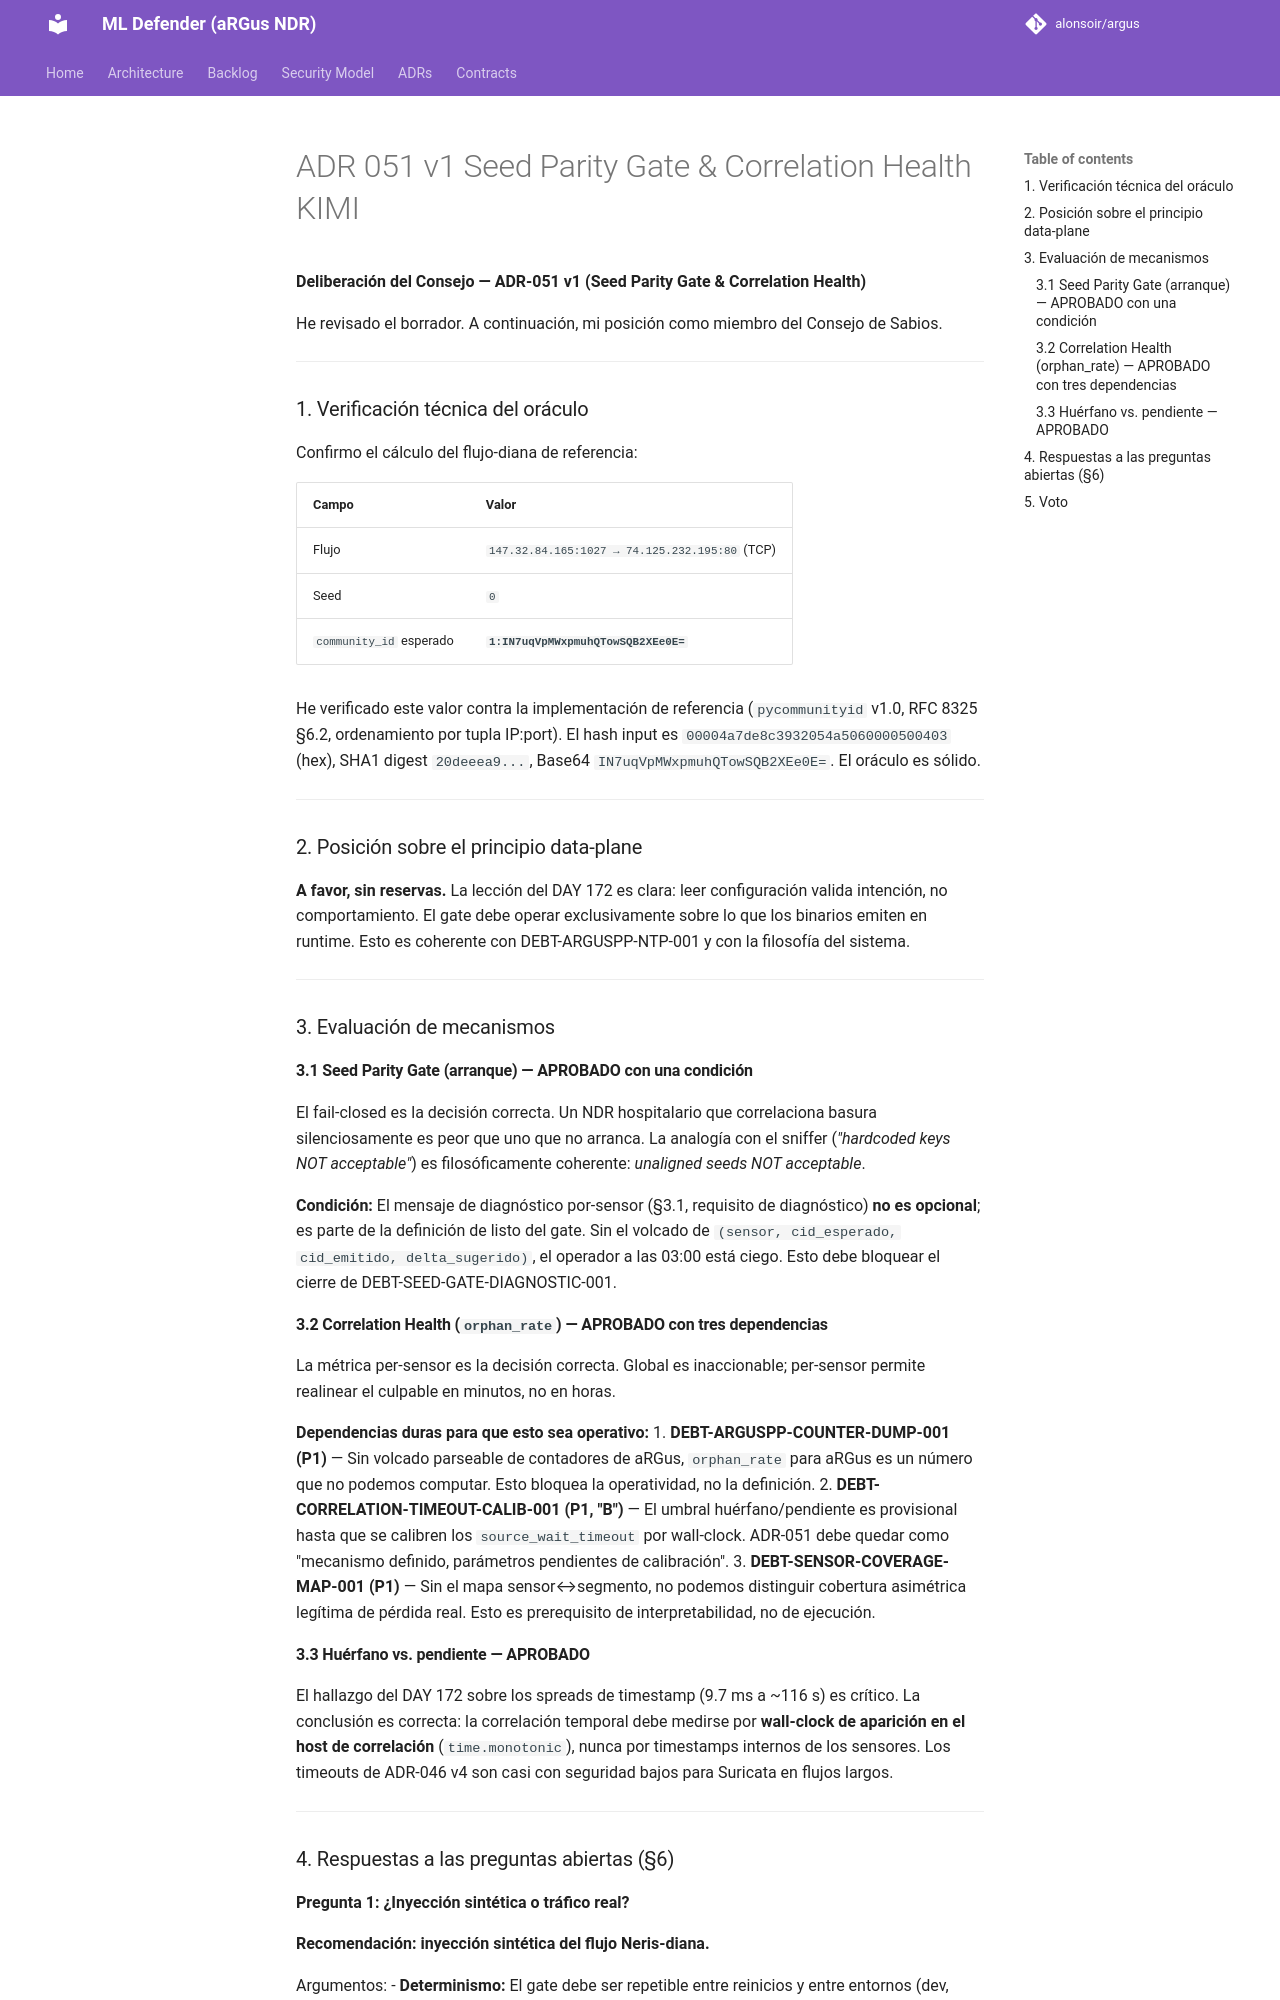

repository: alonsoir/argus · page: council/ADR-051_v1_Seed Parity Gate & Correlation Health_KIMI/index.html · generator: mkdocs

**Deliberación del Consejo — ADR-051 v1 (Seed Parity Gate & Correlation Health)**

He revisado el borrador. A continuación, mi posición como miembro del Consejo de Sabios.

---

### 1. Verificación técnica del oráculo

Confirmo el cálculo del flujo-diana de referencia:

| Campo | Valor |
|-------|-------|
| Flujo | `147.32.84.165:1027 → 74.125.232.195:80` (TCP) |
| Seed | `0` |
| `community_id` esperado | **`1:IN7uqVpMWxpmuhQTowSQB2XEe0E=`** |

He verificado este valor contra la implementación de referencia (`pycommunityid` v1.0, RFC 8325 §6.2, ordenamiento por tupla IP:port). El hash input es `00004a7de8c3932054a5060000500403` (hex), SHA1 digest `20deeea9...`, Base64 `IN7uqVpMWxpmuhQTowSQB2XEe0E=`. El oráculo es sólido.

---

### 2. Posición sobre el principio data-plane

**A favor, sin reservas.** La lección del DAY 172 es clara: leer configuración valida intención, no comportamiento. El gate debe operar exclusivamente sobre lo que los binarios emiten en runtime. Esto es coherente con DEBT-ARGUSPP-NTP-001 y con la filosofía del sistema.

---

### 3. Evaluación de mecanismos

#### 3.1 Seed Parity Gate (arranque) — **APROBADO con una condición**

El fail-closed es la decisión correcta. Un NDR hospitalario que correlaciona basura silenciosamente es peor que uno que no arranca. La analogía con el sniffer (*"hardcoded keys NOT acceptable"*) es filosóficamente coherente: *unaligned seeds NOT acceptable*.

**Condición:** El mensaje de diagnóstico por-sensor (§3.1, requisito de diagnóstico) **no es opcional**; es parte de la definición de listo del gate. Sin el volcado de `(sensor, cid_esperado, cid_emitido, delta_sugerido)`, el operador a las 03:00 está ciego. Esto debe bloquear el cierre de DEBT-SEED-GATE-DIAGNOSTIC-001.

#### 3.2 Correlation Health (`orphan_rate`) — **APROBADO con tres dependencias**

La métrica per-sensor es la decisión correcta. Global es inaccionable; per-sensor permite realinear el culpable en minutos, no en horas.

**Dependencias duras para que esto sea operativo:**
1. **DEBT-ARGUSPP-COUNTER-DUMP-001 (P1)** — Sin volcado parseable de contadores de aRGus, `orphan_rate` para aRGus es un número que no podemos computar. Esto bloquea la operatividad, no la definición.
2. **DEBT-CORRELATION-TIMEOUT-CALIB-001 (P1, "B")** — El umbral huérfano/pendiente es provisional hasta que se calibren los `source_wait_timeout` por wall-clock. ADR-051 debe quedar como "mecanismo definido, parámetros pendientes de calibración".
3. **DEBT-SENSOR-COVERAGE-MAP-001 (P1)** — Sin el mapa sensor↔segmento, no podemos distinguir cobertura asimétrica legítima de pérdida real. Esto es prerequisito de interpretabilidad, no de ejecución.

#### 3.3 Huérfano vs. pendiente — **APROBADO**

El hallazgo del DAY 172 sobre los spreads de timestamp (9.7 ms a ~116 s) es crítico. La conclusión es correcta: la correlación temporal debe medirse por **wall-clock de aparición en el host de correlación** (`time.monotonic`), nunca por timestamps internos de los sensores. Los timeouts de ADR-046 v4 son casi con seguridad bajos para Suricata en flujos largos.

---
